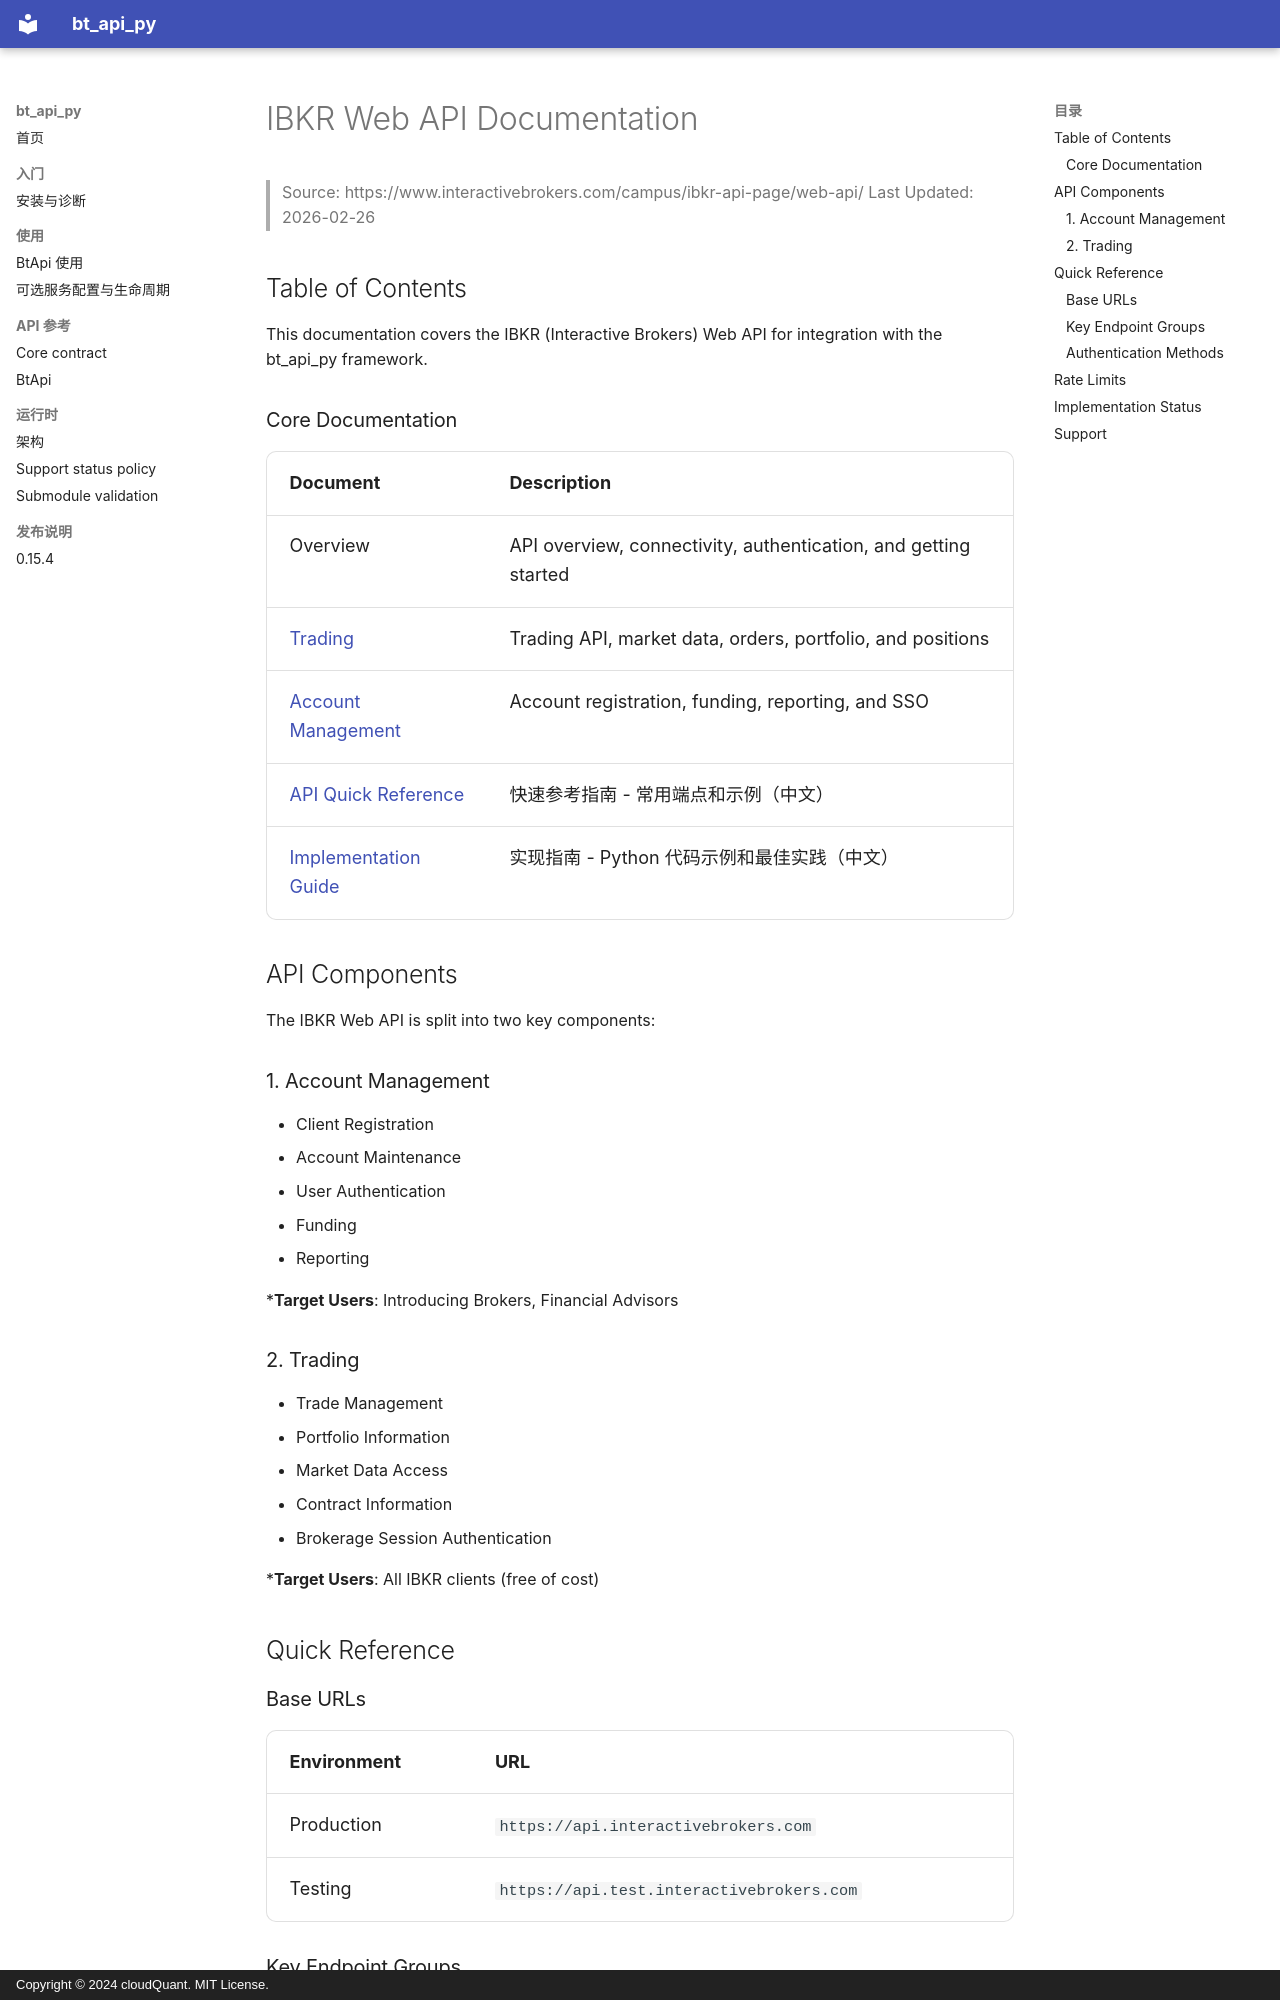

repository: cloudQuant/bt_api_py · page: exchanges/ib/index.html · generator: mkdocs · copyright: Copyright © 2024 cloudQuant. MIT License.

# IBKR Web API Documentation

> Source: https://www.interactivebrokers.com/campus/ibkr-api-page/web-api/
> Last Updated: 2026-02-26

## Table of Contents

This documentation covers the IBKR (Interactive Brokers) Web API for integration with the bt_api_py framework.

### Core Documentation

| Document | Description |
|----------|-------------|
| Overview | API overview, connectivity, authentication, and getting started |
| [Trading](./trading.md) | Trading API, market data, orders, portfolio, and positions |
| [Account Management](./account_management.md) | Account registration, funding, reporting, and SSO |
| [API Quick Reference](./api_reference_quick.md) | 快速参考指南 - 常用端点和示例（中文） |
| [Implementation Guide](./implementation_guide.md) | 实现指南 - Python 代码示例和最佳实践（中文） |

## API Components

The IBKR Web API is split into two key components:

### 1. Account Management

- Client Registration
- Account Maintenance
- User Authentication
- Funding
- Reporting

***Target Users**: Introducing Brokers, Financial Advisors

### 2. Trading

- Trade Management
- Portfolio Information
- Market Data Access
- Contract Information
- Brokerage Session Authentication

***Target Users**: All IBKR clients (free of cost)

## Quick Reference

### Base URLs

| Environment | URL |
|-------------|-----|
| Production | `https://api.interactivebrokers.com` |
| Testing | `https://api.test.interactivebrokers.com` |
